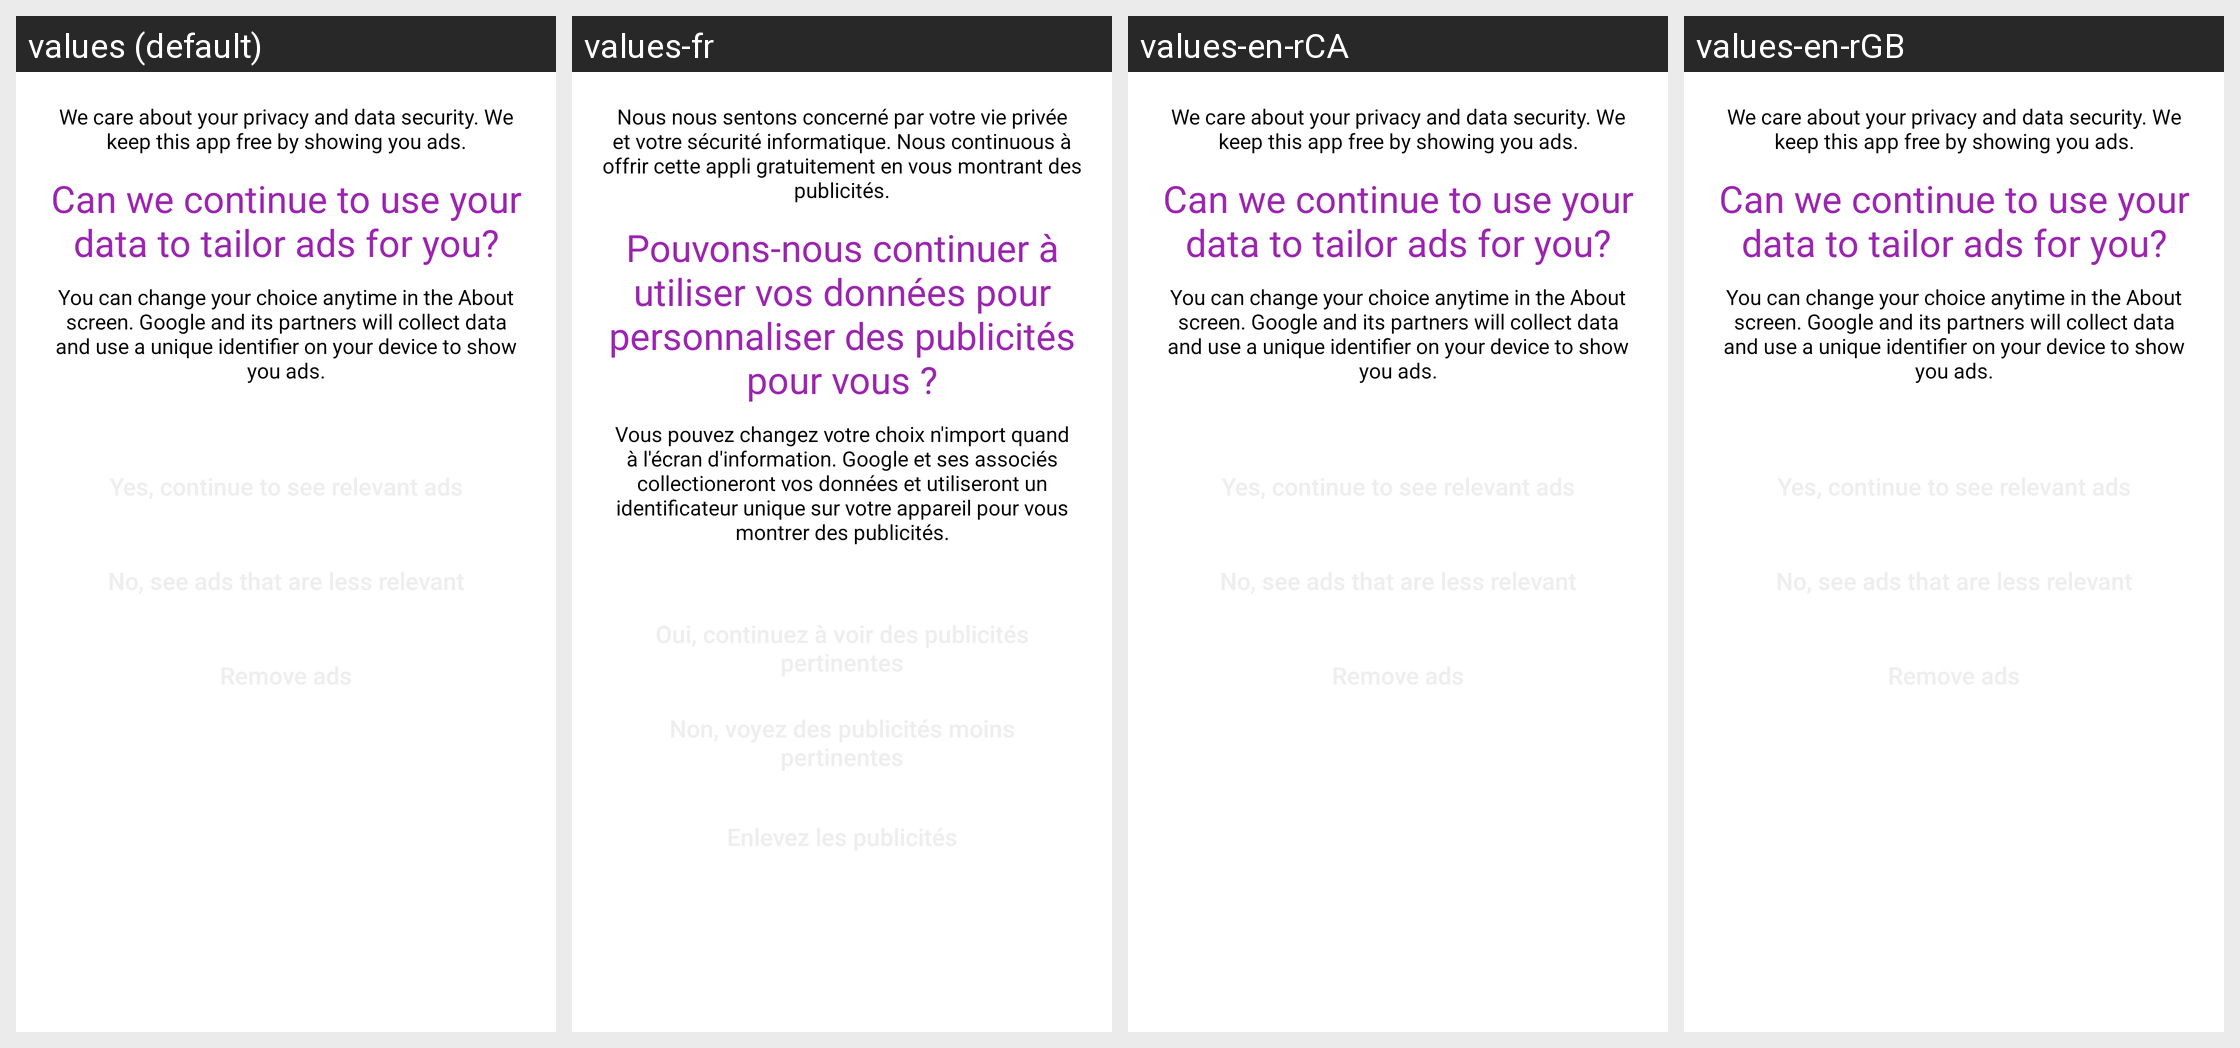

Locale-by-locale string values for the Android screen shown in this grid:
Android screen res/layout/eu_consent_dialog.xml rendered under 4 locales, left to right: values (default), values-fr, values-en-rCA, values-en-rGB. Device: Nexus 5 (rendered at 1080×1920; each locale shown at half size, 540×960, under a caption strip naming it); theme AppTheme.
Strings drawn on this screen, with the default value and each locale's value (text and hints the layout hard-codes, and strings that could not be matched under every locale, appear in the picture but are not listed):

eu_consent_intro
  values: We care about your privacy and data security. We keep this app free by showing you ads.
  values-fr: Nous nous sentons concerné par votre vie privée et votre sécurité informatique. Nous continuous à offrir cette appli gratuitement en vous montrant des publicités.
  values-en-rCA: We care about your privacy and data security. We keep this app free by showing you ads.  [not translated; the default value is used]
  values-en-rGB: We care about your privacy and data security. We keep this app free by showing you ads.  [not translated; the default value is used]

eu_consent_question
  values: Can we continue to use your data to tailor ads for you?
  values-fr: Pouvons-nous continuer à utiliser vos données pour personnaliser des publicités pour vous ?
  values-en-rCA: Can we continue to use your data to tailor ads for you?  [not translated; the default value is used]
  values-en-rGB: Can we continue to use your data to tailor ads for you?  [not translated; the default value is used]

eu_consent_meat
  values: You can change your choice anytime in the About screen. Google and its partners will collect data and use a unique identifier on your device to show you ads.
  values-fr: Vous pouvez changez votre choix n'import quand à l'écran d'information. Google et ses associés collectioneront vos données et utiliseront un identificateur unique sur votre appareil pour vous montrer des publicités.
  values-en-rCA: You can change your choice anytime in the About screen. Google and its partners will collect data and use a unique identifier on your device to show you ads.  [not translated; the default value is used]
  values-en-rGB: You can change your choice anytime in the About screen. Google and its partners will collect data and use a unique identifier on your device to show you ads.  [not translated; the default value is used]
